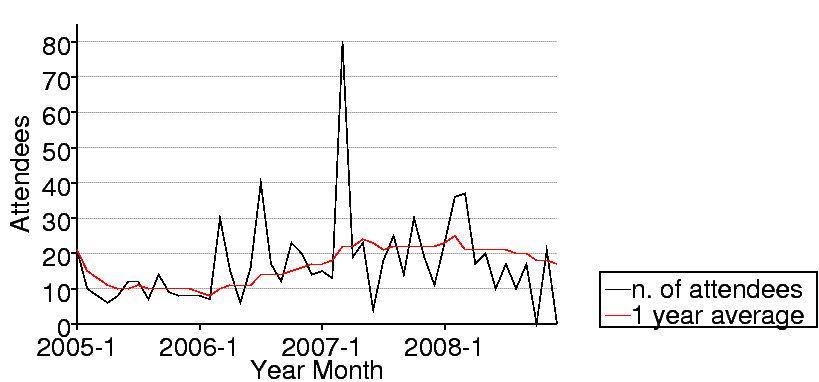

Data behind this chart, as committed beside it:
2005, 1, 21
2005, 2, 10
2005, 3, 8
2005, 4, 6
2005, 5, 8
2005, 6, 12
2005, 7, 12
2005, 8, 7
2005, 9, 14
2005, 10, 9
2005, 11, 8
2005, 12, 8
2006, 1, 8
2006, 2, 7
2006, 3, 30
2006, 4, 15
2006, 5, 6
2006, 6, 16
2006, 7, 40
2006, 8, 17
2006, 9, 12
2006, 10, 23
2006, 11, 20
2006, 12, 14
2007, 1, 15
2007, 2, 13
2007, 3, 80
2007, 4, 19
2007, 5, 23
2007, 6, 4
2007, 7, 18
2007, 8, 25
2007, 9, 14
2007, 10, 30
2007, 11, 19
2007, 12, 11
2008, 1, 23
2008, 2, 36
2008, 3, 37
2008, 4, 17
2008, 5, 20
2008, 6, 10
2008, 7, 17
2008, 8, 10
2008, 9, 17
2008, 10, 0
2008, 11, 21
2008, 12, 0
